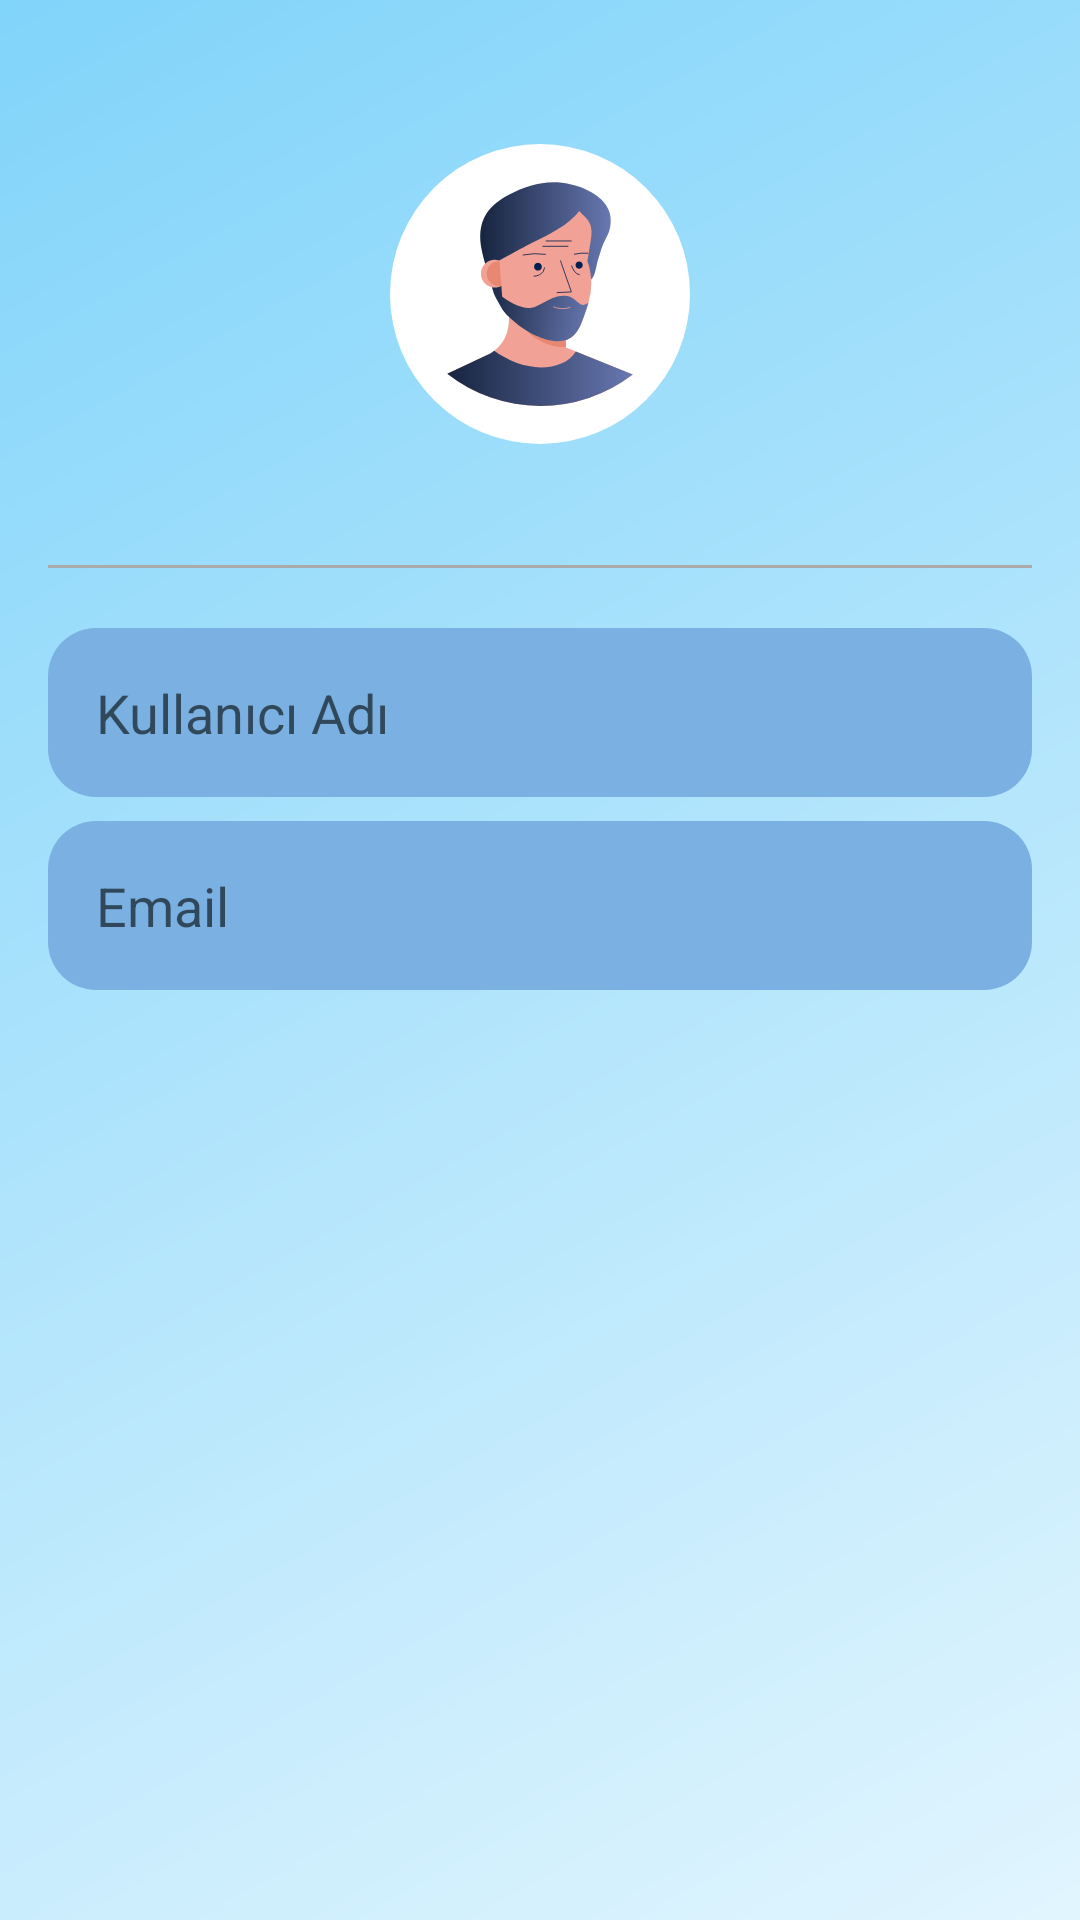

The Android layout XML behind this screen, and the referenced resources:
<!-- AndroidManifest.xml: application theme Theme.AppCompat.Light.NoActionBar -->
<!-- res/layout/activity_settingshomeprofil.xml -->
<?xml version="1.0" encoding="utf-8"?>
<androidx.constraintlayout.widget.ConstraintLayout xmlns:android="http://schemas.android.com/apk/res/android"
    xmlns:app="http://schemas.android.com/apk/res-auto"
    android:layout_width="match_parent"
    android:layout_height="match_parent"
    android:background="@drawable/background_gradient"
    android:padding="16dp">

    <ImageButton
        android:id="@+id/backButtonProfil"
        android:layout_width="48dp"
        android:layout_height="48dp"
        android:src="@drawable/ic_back"
        android:background="?attr/selectableItemBackground"
        android:contentDescription="@string/back_button"
        android:layout_marginTop="16dp"
        android:layout_marginStart="16dp"
        app:layout_constraintTop_toTopOf="parent"
        app:layout_constraintStart_toStartOf="parent" />

    
    <ImageView
        android:id="@+id/profileImage"
        android:layout_width="100dp"
        android:layout_height="100dp"
        android:src="@drawable/profile_avatar"
        android:contentDescription="@string/profile_photo"
        android:layout_marginTop="32dp"
        android:background="@drawable/rounded_background"
        app:layout_constraintTop_toTopOf="parent"
        app:layout_constraintStart_toStartOf="parent"
        app:layout_constraintEnd_toEndOf="parent" />

    
    <TextView
        android:id="@+id/userName"
        android:layout_width="wrap_content"
        android:layout_height="wrap_content"
        android:textSize="18sp"
        android:textColor="@android:color/black"
        android:layout_marginTop="8dp"
        app:layout_constraintTop_toBottomOf="@id/profileImage"
        app:layout_constraintStart_toStartOf="parent"
        app:layout_constraintEnd_toEndOf="parent" />

    
    <View
        android:id="@+id/dividerLine"
        android:layout_width="0dp"
        android:layout_height="1dp"
        android:background="@android:color/darker_gray"
        android:layout_marginTop="8dp"
        app:layout_constraintTop_toBottomOf="@id/userName"
        app:layout_constraintStart_toStartOf="parent"
        app:layout_constraintEnd_toEndOf="parent" />

    
    <TextView
        android:id="@+id/userNameInput"
        android:layout_width="0dp"
        android:layout_height="wrap_content"
        android:hint="Kullanıcı Adı"
        android:textSize="18sp"
        android:layout_marginTop="20dp"
        android:background="@drawable/rounded_button"
        app:layout_constraintTop_toBottomOf="@id/dividerLine"
        app:layout_constraintStart_toStartOf="parent"
        app:layout_constraintEnd_toEndOf="parent"
        android:padding="16dp"
        android:minHeight="48dp"/>  

    
    <TextView
        android:id="@+id/emailInput"
        android:layout_width="0dp"
        android:layout_height="wrap_content"
        android:hint="Email"
        android:textSize="18sp"
        android:layout_marginTop="8dp"
        android:background="@drawable/rounded_button"
        app:layout_constraintTop_toBottomOf="@id/userNameInput"
        app:layout_constraintStart_toStartOf="parent"
        app:layout_constraintEnd_toEndOf="parent"
        android:padding="16dp"
        android:minHeight="48dp"/>  

</androidx.constraintlayout.widget.ConstraintLayout>
<!-- resources referenced by this layout -->
<resources>
  <!-- drawable background_gradient (drawable) -->
  <?xml version="1.0" encoding="utf-8"?>
  <layer-list xmlns:android="http://schemas.android.com/apk/res/android">
      <item>
          <shape>
              <gradient
                  android:startColor="#E1F5FE"
                  android:endColor="#81D4FA"
                  android:angle="135"/>
          </shape>
      </item>
  </layer-list>
  <!-- drawable profile_avatar: vector/xml drawable (drawable, 6333 chars, omitted) -->
  <!-- drawable rounded_background (drawable) -->
  <shape xmlns:android="http://schemas.android.com/apk/res/android"
      android:shape="oval">
      <solid android:color="#FFFFFF"/> 
      <size
          android:width="100dp"
          android:height="100dp" />
  </shape>
  <!-- drawable rounded_button (drawable) -->
  <?xml version="1.0" encoding="utf-8"?>
  <shape xmlns:android="http://schemas.android.com/apk/res/android">
      <solid android:color="#7AB1E2" />
      <corners android:radius="16dp" />
  </shape>
  <string name="back_button">Geri Dön</string>
  <string name="profile_photo">Profil Fotoğrafı</string>
</resources>
